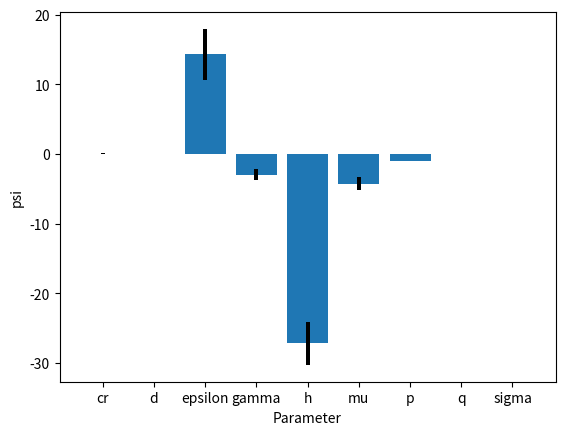

This chart was generated by the following Python code: (Note: this script raises an exception after producing the figure.)
import numpy as np
import sympy
from sympy import *
import matplotlib.pylab as plot
import matplotlib.pyplot as plt

no_range=100
def diff_func(equation,variable,parms):
    """finds partial derivative divided by equation (R0) for particular variable"""
    dR0dv=diff(equation,variable)
    dR0dv_proportion=dR0dv/equation
    for i in dR0dv_proportion.free_symbols: 
        dR0dv_proportion=dR0dv_proportion.subs(i,parms[str(i)])
    return(dR0dv_proportion)

def loop_diff(parms,equation,abs_req):
    """loop through parameters in equation(R0), call diff_func and store importance of each parameter"""
    importance_dictionary={}
    for k in equation.free_symbols:
        if abs_req==True:
            importance_dictionary[str(k)]=abs(diff_func(equation,k,parms))
        else:
            importance_dictionary[str(k)]=diff_func(equation,k,parms)
    return(importance_dictionary)

def plot_parm_imp(parms,equation,abs_req):
    """plot for one set of variables"""
    rank=loop_diff(parms,equation,abs_req)
 
    variable= [i for i in rank]
    value=[rank[str(i)] for i in rank]
    plot.bar(variable,height=value,width=0.8)



def varying_parameters(parms_min,parms_median,parms_max,equation,abs_req):
    """repeat loop_diff for a range of parameters and keep output"""
    rank_list=[]
    parms_temp=parms_median
    for k in equation.free_symbols:
       # if k!=cr:
        # if k!=q:
        param_value_range=np.linspace(parms_min[str(k)],parms_max[str(k)],no_range)
        for l in param_value_range:
            parms_temp[str(k)]=l
            rank_list.append([k,l,loop_diff(parms_temp,equation,abs_req)])
    return(rank_list)

def varying_parameters_ranks(parms_min,parms_median,parms_max,equation):
    """repeat loop_diff for a range of parameters and keep output- ranks """
    rank_list=[]
    parms_temp=parms_median
    for k in equation.free_symbols:
     #   if k!=cr:
       #     if k!=q:
        param_value_range=np.linspace(parms_min[str(k)],parms_max[str(k)],no_range)
        for l in param_value_range:
            parms_temp[str(k)]=l
            argh=loop_diff(parms_temp,equation,abs_req=True)
            argh={key: rank for rank, key in enumerate(sorted(argh, key=argh.get, reverse=False), 1)}
            rank_list.append([k,l,argh])
    return(rank_list)


def plot_value_ranges(a):
    """plots the mean and standard error of dR0/dt based on the results of the sensitivity analysis"""
    value_dics=[i[2] for i in a] #just values 
    parameters=[i for i in value_dics[0]] # just parameters
    parameters.sort()

    just_values=[value_dics[l][s] for s in parameters for l in range(len(parameters*no_range))] #all possible values
    parameters=np.array(parameters)
    no_parameters=len(parameters)
    no_each_parameter=len(just_values)/no_parameters
    no_each_parameter=int(no_each_parameter)
    array_values=np.array(just_values)    
    to_fill = np.reshape(just_values, (no_parameters,no_each_parameter))
    m=np.matrix(to_fill,dtype=np.float64)
    means=np.array(m.mean(1))
    errors=np.array(m.std(1))
    array_means=np.repeat(means,no_each_parameter)
    array_parameters=np.repeat(parameters, no_each_parameter)
    array_errors=np.repeat(a=errors,repeats=no_each_parameter)
    plot.bar(array_parameters,array_means,yerr=array_errors)
    plot.xlabel("Parameter")
    

sigma, mu, cr, epsilon, d, h, gamma, p = var('sigma, mu, cr, epsilon, d, h, gamma, p ',real=True, positive = true)
q = var('q',real=True, positive = False)
R0 = (sigma / (sigma + mu)) * cr * epsilon *  (( (-1 / q) * (1 - exp( q * d)))/((- 1 / q) * (1 - exp( q * d)) + h)) / ((mu + gamma)*( 1 / ( 1 - p )))


parms_median ={"sigma": 0.68 , "mu": 2.06e-5, "cr": 18.54 , "epsilon": 0.05, "d": 4/24, "h": 0.25/24, "gamma": 0.25, "p": 0.005, "q":-39.87 }
parms_max ={"sigma": parms_median["sigma"]*1.5, "mu": parms_median["mu"]*1.5, "cr": parms_median["cr"]*1.5 , "epsilon": parms_median["epsilon"]*1.5, "d": parms_median["d"]*1.5, "h": parms_median["h"]*1.5, "gamma": parms_median["gamma"]*1.5, "p": parms_median["p"]*1.5, "q":parms_median["q"]*1.5}
parms_min ={"sigma": parms_median["sigma"]*0.5, "mu": parms_median["mu"]*0.5, "cr": parms_median["cr"]*0.5 , "epsilon": parms_median["epsilon"]*0.5, "d": parms_median["d"]*0.5, "h": parms_median["h"]*0.5, "gamma": parms_median["gamma"]*0.5, "p": parms_median["p"]*0.5, "q":parms_median["q"]*0.5}

a1=varying_parameters(parms_min,parms_median,parms_max,R0,abs_req=False)

plotting=plot.figure()
plot_value_ranges(a1)
plot.ylabel("psi")
plotting.savefig("../../Writeup/sensitivity.pdf")
#d(R0)/d(Parameter) /R0
